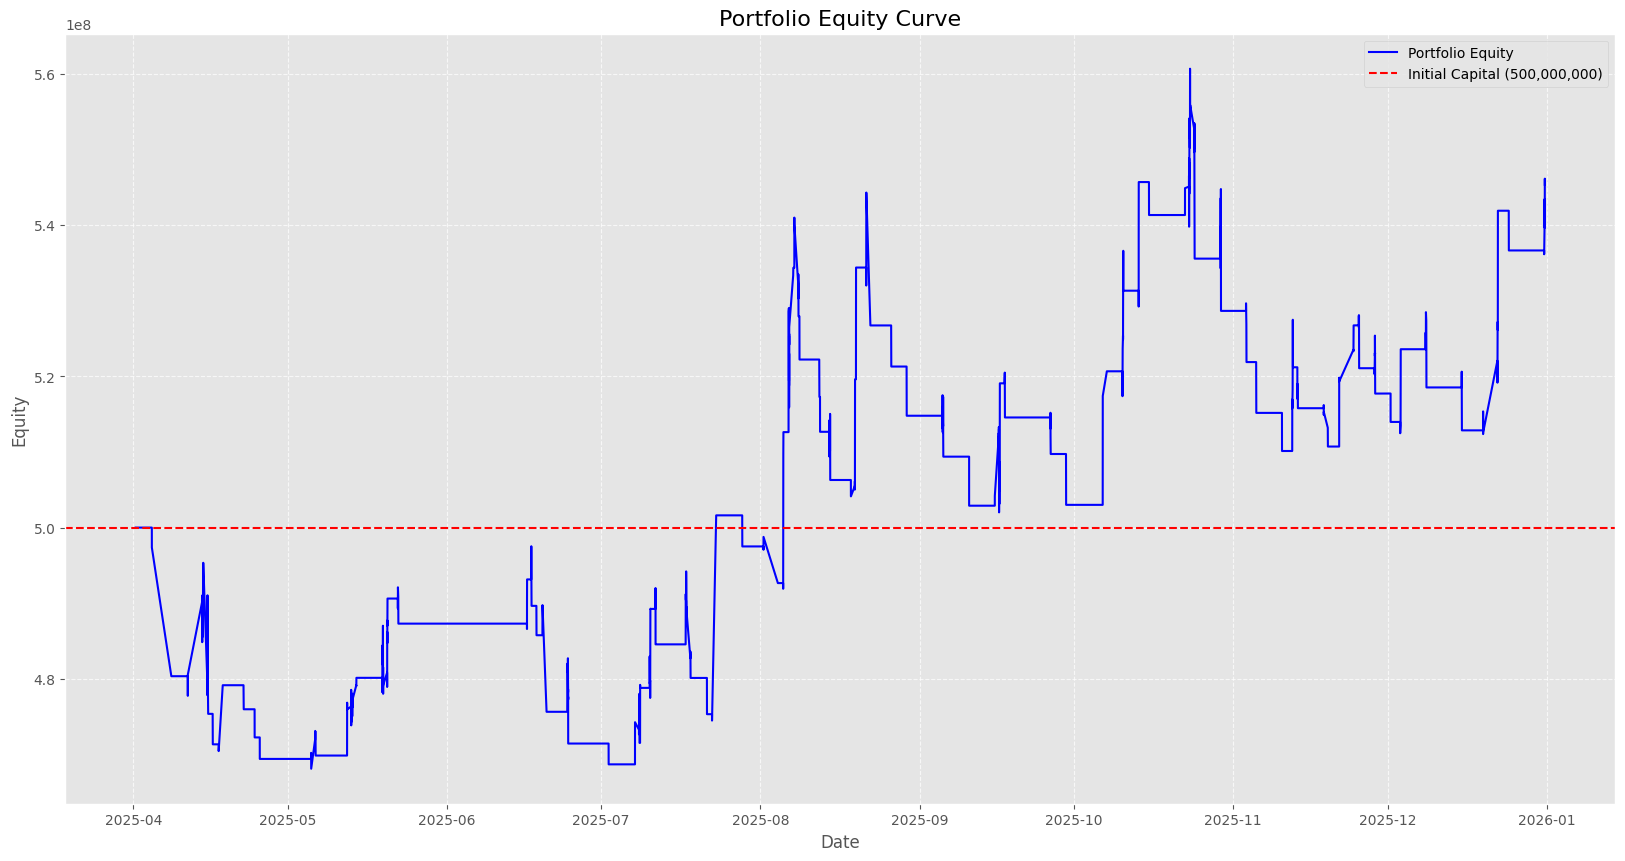

The file beside this chart, header and first rows:
datetime, position, equity, cash, unrealized_pnl, close_price
2025-04-01 11:15:00, FLAT, 500000000, 500000000, 0.0, 1364
2025-04-01 11:20:00, FLAT, 500000000, 500000000, 0.0, 1364
2025-04-01 11:25:00, FLAT, 500000000, 500000000, 0.0, 1364
2025-04-01 11:30:00, FLAT, 500000000, 500000000, 0.0, 1364
2025-04-01 13:00:00, FLAT, 500000000, 500000000, 0.0, 1364
2025-04-01 13:05:00, FLAT, 500000000, 500000000, 0.0, 1363
2025-04-01 13:10:00, FLAT, 500000000, 500000000, 0.0, 1364
2025-04-01 13:15:00, FLAT, 500000000, 500000000, 0.0, 1363
2025-04-01 13:20:00, FLAT, 500000000, 500000000, 0.0, 1363
2025-04-01 13:25:00, FLAT, 500000000, 500000000, 0.0, 1362
2025-04-01 13:30:00, FLAT, 500000000, 500000000, 0.0, 1362
2025-04-01 13:35:00, FLAT, 500000000, 500000000, 0.0, 1362
2025-04-01 13:40:00, FLAT, 500000000, 500000000, 0.0, 1362
2025-04-01 13:45:00, FLAT, 500000000, 500000000, 0.0, 1361
2025-04-01 13:50:00, FLAT, 500000000, 500000000, 0.0, 1360
2025-04-01 13:55:00, FLAT, 500000000, 500000000, 0.0, 1361
2025-04-01 14:00:00, FLAT, 500000000, 500000000, 0.0, 1361
2025-04-01 14:05:00, FLAT, 500000000, 500000000, 0.0, 1360
2025-04-01 14:10:00, FLAT, 500000000, 500000000, 0.0, 1361
2025-04-01 14:15:00, FLAT, 500000000, 500000000, 0.0, 1361
2025-04-01 14:20:00, FLAT, 500000000, 500000000, 0.0, 1362
2025-04-01 14:25:00, FLAT, 500000000, 500000000, 0.0, 1367
2025-04-01 14:30:00, FLAT, 500000000, 500000000, 0.0, 1367
2025-04-02 09:00:00, FLAT, 500000000, 500000000, 0.0, 1368
2025-04-02 09:05:00, FLAT, 500000000, 500000000, 0.0, 1368
2025-04-02 09:10:00, FLAT, 500000000, 500000000, 0.0, 1370
2025-04-02 09:15:00, FLAT, 500000000, 500000000, 0.0, 1369
2025-04-02 09:20:00, FLAT, 500000000, 500000000, 0.0, 1369
2025-04-02 09:25:00, FLAT, 500000000, 500000000, 0.0, 1369
2025-04-02 09:30:00, FLAT, 500000000, 500000000, 0.0, 1370
2025-04-02 09:35:00, FLAT, 500000000, 500000000, 0.0, 1370
2025-04-02 09:40:00, FLAT, 500000000, 500000000, 0.0, 1370
2025-04-02 09:45:00, FLAT, 500000000, 500000000, 0.0, 1372
2025-04-02 09:50:00, FLAT, 500000000, 500000000, 0.0, 1372
2025-04-02 09:55:00, FLAT, 500000000, 500000000, 0.0, 1372
2025-04-02 10:00:00, FLAT, 500000000, 500000000, 0.0, 1373
2025-04-02 10:05:00, FLAT, 500000000, 500000000, 0.0, 1372
2025-04-02 10:10:00, FLAT, 500000000, 500000000, 0.0, 1372
2025-04-02 10:15:00, FLAT, 500000000, 500000000, 0.0, 1372
2025-04-02 10:20:00, FLAT, 500000000, 500000000, 0.0, 1372
2025-04-02 10:25:00, FLAT, 500000000, 500000000, 0.0, 1372
2025-04-02 10:30:00, FLAT, 500000000, 500000000, 0.0, 1371
2025-04-02 10:35:00, FLAT, 500000000, 500000000, 0.0, 1372
2025-04-02 10:40:00, FLAT, 500000000, 500000000, 0.0, 1371
2025-04-02 10:45:00, FLAT, 500000000, 500000000, 0.0, 1372
2025-04-02 10:50:00, FLAT, 500000000, 500000000, 0.0, 1372
2025-04-02 10:55:00, FLAT, 500000000, 500000000, 0.0, 1371
2025-04-02 11:00:00, FLAT, 500000000, 500000000, 0.0, 1372
2025-04-02 11:05:00, FLAT, 500000000, 500000000, 0.0, 1372
2025-04-02 11:10:00, FLAT, 500000000, 500000000, 0.0, 1371
2025-04-02 11:15:00, FLAT, 500000000, 500000000, 0.0, 1372
2025-04-02 11:20:00, FLAT, 500000000, 500000000, 0.0, 1372
2025-04-02 11:25:00, FLAT, 500000000, 500000000, 0.0, 1372
2025-04-02 11:30:00, FLAT, 500000000, 500000000, 0.0, 1372
2025-04-02 13:00:00, FLAT, 500000000, 500000000, 0.0, 1372
2025-04-02 13:05:00, FLAT, 500000000, 500000000, 0.0, 1371
2025-04-02 13:10:00, FLAT, 500000000, 500000000, 0.0, 1371
2025-04-02 13:15:00, FLAT, 500000000, 500000000, 0.0, 1371
2025-04-02 13:20:00, FLAT, 500000000, 500000000, 0.0, 1371
2025-04-02 13:25:00, FLAT, 500000000, 500000000, 0.0, 1371
... 9,275 more rows
